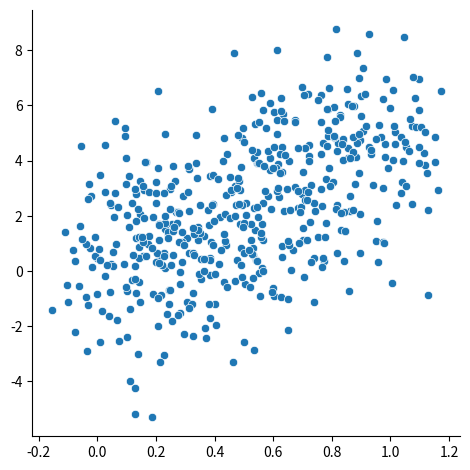

Python code for this plot:
#Grafico de dispersion
import matplotlib.pyplot as plt
import seaborn as sns
import numpy as np

rng = np.random.RandomState(0)

x = rng.uniform(0, 1, 500)
y = 5 * x + rng.normal(0, 2, size = 500)
group = np.where(x < 0.4, "A", np.where(x > 0.8, "C", "B"))
x = x + rng.uniform(-0.2, 0.2, 500)

df = {'x': x, 'y': y, 'group': group}
sns.relplot(x = x, y = y)

plt.show()